8-way image classification set "densenet_nocrop" from GitHub (Marsh16/MangoLeafDisease_Model_Thesis); label vocabulary: anthracnose, bacterial canker, cutting weevil, die back, gall midge, healthy, powdery mildew, sooty mould.

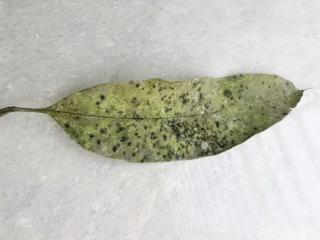
Label: sooty mould

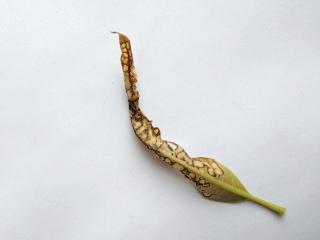
Label: anthracnose

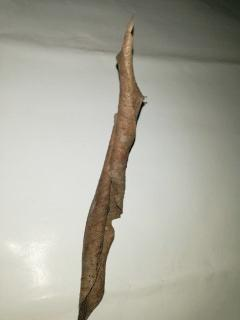
Label: die back

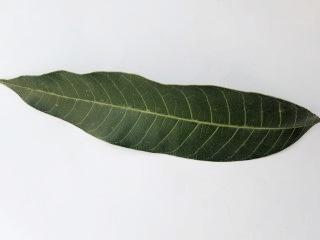
Label: healthy

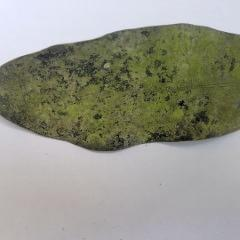
Label: powdery mildew

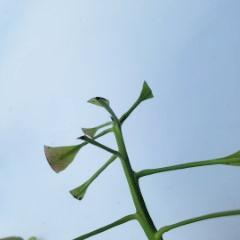
Label: cutting weevil
